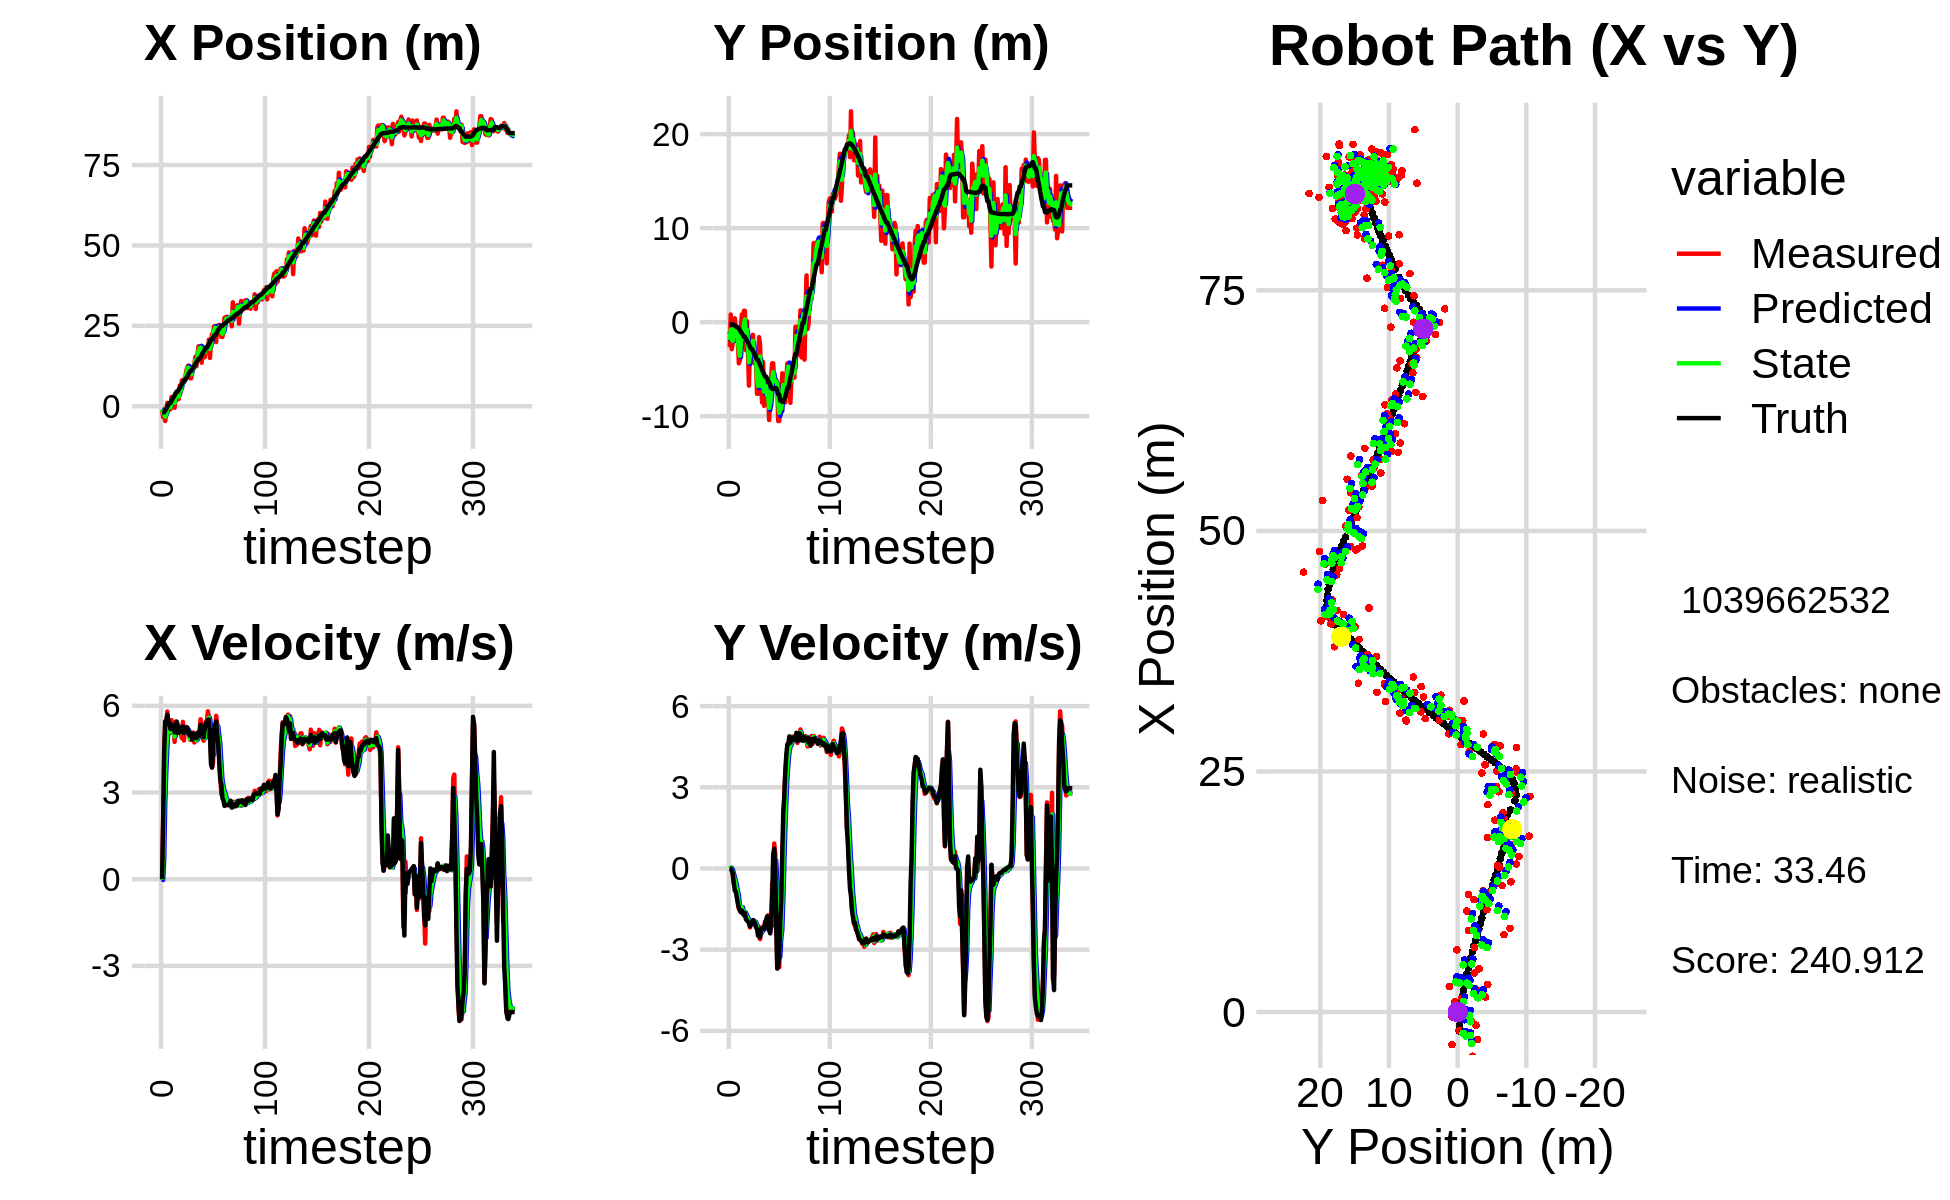

The table this chart was drawn from, first rows:
-1.362537443854570318e+00, -2.657138571421238993e+00, 0.000000000000000000e+00, -0.000000000000000000e+00, 0.000000000000000000e+00, 0.000000000000000000e+00, 0.000000000000000000e+00, 0.000000000000000000e+00, -7.992689597341071650e-01, -9.829953173624054186e-01, 0.000000000000000000e+00, 0.000000000000000000e+00, -1.970475793091269079e+00, -2.423906170718728714e-01, 0.000000000000000000e+00, 0.000000000000000000e+00, 0.000000000000000000e+00, 7.173676567617803812e-05
-1.362537443854570318e+00, -2.657138571421238993e+00, 0.000000000000000000e+00, -0.000000000000000000e+00, -7.992689597341071650e-01, -9.829953173624054186e-01, 0.000000000000000000e+00, 0.000000000000000000e+00, -1.004403876725596723e+00, -1.889107129008696262e+00, -2.480280254747020685e-02, -1.155886176414503905e-02, -1.970475793091269079e+00, -2.423906170718728714e-01, 0.000000000000000000e+00, 0.000000000000000000e+00, 0.000000000000000000e+00, 1.856360468082129955e-04
-3.385446072026470965e+00, 8.151191200513455692e-01, 2.026999934555714589e+00, -2.535132268584292556e-04, -1.006884156980343725e+00, -1.890263015185110751e+00, -2.480280254747020685e-02, -1.155886176414503905e-02, -2.208004020928801658e+00, -7.928044001455576417e-01, 7.021576805416717137e-01, 2.890870947996008675e-02, -1.967183709266111746e+00, -2.423907788250259654e-01, 2.000000000000000000e+00, -3.000000000000000062e-03, 2.000000000000000000e+00, 1.250681962119415402e-04
-2.868351459255720215e+00, -2.870643535573980110e+00, 4.412778485891292846e+00, -4.422643071133327414e-02, -2.137788252874634587e+00, -7.899135291975616369e-01, 7.021576805416717137e-01, 2.890870947996008675e-02, -2.422316971856258494e+00, -1.873715285469607528e+00, 2.619309806091760340e+00, -3.566407162209279946e-02, -1.830731988072473726e+00, -2.426294475434539466e-01, 4.399000000000000021e+00, -7.399999999999999634e-02, 4.400000095367431641e+00, 1.002201903611421585e-02
-4.595917820859695802e+00, -2.194509775804422080e+00, 5.452644686667969864e+00, -2.417269528432651471e-01, -2.160385991247082416e+00, -1.877281692631816767e+00, 2.619309806091760340e+00, -3.566407162209279946e-02, -3.279717339846458302e+00, -2.007528081466205538e+00, 3.712174060398628406e+00, -1.644168666052494565e-01, -1.403031945162072969e+00, -2.482976028281980441e-01, 5.458000000000000185e+00, -1.910000000000000031e-01, 5.461999893188476562e+00, 4.430304840207099915e-02
-1.914981722759809379e+00, -2.075409455286602034e-01, 5.283850262595941594e+00, -5.557855259166186723e-01, -2.908499933806595550e+00, -2.023969768126730351e+00, 3.712174060398628406e+00, -1.644168666052494565e-01, -2.476871562280133166e+00, -1.130930508228910503e+00, 4.542609585569195474e+00, -3.054690791882941348e-01, -7.806869747802680504e-01, -2.794529578751912546e-01, 5.501999999999999780e+00, -5.260000000000000231e-01, 5.526999950408935547e+00, 1.048003360629081726e-01
1.052732229250216811e+00, 4.104911592910577833e-01, 5.802986130353573913e+00, -6.103911992314606794e-01, -2.022610603723213440e+00, -1.161477416147739916e+00, 4.542609585569195474e+00, -3.054690791882941348e-01, -4.528000878652223005e-01, -4.676812973555813935e-01, 5.096908686756978391e+00, -4.435662160826295275e-01, -1.360565421676139530e-01, -3.500874127619807985e-01, 5.695000000000000284e+00, -8.149999999999999467e-01, 5.754000186920166016e+00, 1.048003360629081726e-01
-6.765723230046353232e-01, -6.857873509933843925e-01, 5.394898005083027748e+00, -8.007443244509762081e-01, 5.689078081047560520e-02, -5.120379189638443185e-01, 5.096908686756978391e+00, -4.435662160826295275e-01, -2.684580906924114441e-01, -6.242715903543195610e-01, 5.215695167883873218e+00, -5.980515799928781684e-01, 4.015907050347972129e-01, -4.296161248707123237e-01, 5.477999999999999758e+00, -8.669999999999999929e-01, 5.546000003814697266e+00, 1.473504453897476196e-01
-9.530284406098881167e-01, -2.042858095474944680e+00, 5.220087466191446701e+00, -9.226532929855111309e-01, 2.531114260959759221e-01, -6.840767483536074334e-01, 5.215695167883873218e+00, -5.980515799928781684e-01, -3.315355130428320196e-01, -1.275246954049558568e+00, 5.201342168125930421e+00, -8.187254681508416843e-01, 1.024591803726768058e+00, -5.420857384985333649e-01, 5.387999999999999901e+00, -1.072999999999999954e+00, 5.493999958038330078e+00, 1.749436855316162109e-01
-9.530284406098881167e-01, -2.042858095474944680e+00, 5.070546489332666162e+00, -1.144011286493738400e+00, 1.885987037697610669e-01, -1.357119500864642836e+00, 5.201342168125930421e+00, -8.187254681508416843e-01, -3.278461899280482594e-01, -1.719783008905725108e+00, 5.099027492970987119e+00, -9.667342438420795103e-01, 1.024591803726768058e+00, -5.420857384985333649e-01, 5.195000000000000284e+00, -1.300999999999999934e+00, 5.355999946594238281e+00, 2.219034731388092041e-01
2.867027044578415840e+00, -4.380621434010273596e+00, 5.503839947767089846e+00, -1.493973096327719352e+00, 1.820565593690505191e-01, -1.816456433289933114e+00, 5.099027492970987119e+00, -9.667342438420795103e-01, 1.483627478070258743e+00, -2.944173730457820604e+00, 5.316909744867648335e+00, -1.332050907026169240e+00, 1.628839850400965572e+00, -6.805646431878574765e-01, 5.355000000000000426e+00, -1.451000000000000068e+00, 5.547999858856201172e+00, 2.650553286075592041e-01
1.544657170673248370e+00, -4.067720444836387728e+00, 5.269879236383600229e+00, -1.549652273640481859e+00, 2.015318452557023576e+00, -3.077378821160437372e+00, 5.316909744867648335e+00, -1.332050907026169240e+00, 1.800189148070071798e+00, -3.579766055525187340e+00, 5.279292583626844504e+00, -1.436661937906334119e+00, 2.242891669251392273e+00, -8.477449730131160210e-01, 5.272000000000000242e+00, -1.544999999999999929e+00, 5.493999958038330078e+00, 2.859969139099121094e-01
1.444266080915587613e+00, -6.329612738376788617e-01, 5.273604476361331450e+00, -1.603508887431758012e+00, 2.328118406432756249e+00, -3.723432249315820730e+00, 5.279292583626844504e+00, -1.436661937906334119e+00, 1.907361599242572758e+00, -2.330455062689021251e+00, 5.261264184840201530e+00, -1.443661099726172958e+00, 2.849821448420960746e+00, -1.026447804227326177e+00, 5.294999999999999929e+00, -1.616000000000000103e+00, 5.535999774932861328e+00, 2.951802909374237061e-01
-4.929608105573314858e-01, 8.207471062050628596e-01, 4.752952285413760691e+00, -1.459530673349250574e+00, 2.433488017726593178e+00, -2.474821172661638702e+00, 5.261264184840201530e+00, -1.443661099726172958e+00, 1.083774880030732968e+00, -8.643988733488807696e-01, 4.932854355112796796e+00, -1.426748507410133149e+00, 3.352547049379426714e+00, -1.179770262637691136e+00, 5.080000000000000071e+00, -1.556000000000000050e+00, 5.313000202178955078e+00, 2.979383468627929688e-01
4.069829985657125171e+00, -2.427558929594855197e+00, 5.452702967066745288e+00, -1.674409241918905389e+00, 1.577060315542012647e+00, -1.007073724089894151e+00, 4.932854355112796796e+00, -1.426748507410133149e+00, 2.772497544784186640e+00, -1.639127345096352162e+00, 5.211776182123628587e+00, -1.600067792254470600e+00, 3.946602225062317171e+00, -1.362356693887871284e+00, 5.269999999999999574e+00, -1.629000000000000004e+00, 5.515999794006347656e+00, 2.979383468627929688e-01
2.662592887616059389e+00, 1.213423220947078773e+00, 5.362087167883549554e+00, -1.662833559900190439e+00, 3.293675162996549499e+00, -1.799134124321799311e+00, 5.211776182123628587e+00, -1.600067792254470600e+00, 3.004707835019032824e+00, -3.346835241781704884e-01, 5.262892074729029979e+00, -1.604733627747532365e+00, 4.563454031899430774e+00, -1.554343254347080538e+00, 5.455000000000000071e+00, -1.729000000000000092e+00, 5.723000049591064453e+00, 3.007054626941680908e-01
2.662592887616059389e+00, 1.213423220947078773e+00, 5.372514896473531643e+00, -1.732659364050052719e+00, 3.530997042491935911e+00, -4.951568869529237027e-01, 5.262892074729029979e+00, -1.604733627747532365e+00, 3.124465314558722451e+00, 2.808098453002293438e-01, 5.294188439127580637e+00, -1.628883134554183876e+00, 4.563454031899430774e+00, -1.554343254347080538e+00, 5.060999999999999943e+00, -1.653000000000000025e+00, 5.323999881744384766e+00, 3.119730055332183838e-01
2.244379162549070106e+00, -2.991097838681315846e+00, 5.090681677810976247e+00, -1.792363602798951350e+00, 3.653884158471480514e+00, 1.179215318448109395e-01, 5.294188439127580637e+00, -1.628883134554183876e+00, 2.998464135330233482e+00, -1.406706877420194068e+00, 5.160155791994214702e+00, -1.733966362464333111e+00, 5.159260153826783935e+00, -1.748165877435109650e+00, 5.264999999999999680e+00, -1.877000000000000002e+00, 5.590000152587890625e+00, 3.385329842567443848e-01
6.466756820358931179e+00, 1.164595773611647039e-01, 5.182773584833706870e+00, -1.917168281948712139e+00, 3.514479714529655130e+00, -1.580103513666627268e+00, 5.160155791994214702e+00, -1.733966362464333111e+00, 4.903729228005873964e+00, -8.065018132109031956e-01, 5.233770970397525701e+00, -1.788889478849769787e+00, 5.659389853142706706e+00, -1.923938543810896462e+00, 5.116999999999999993e+00, -1.915999999999999925e+00, 5.464000225067138672e+00, 3.543021976947784424e-01
4.486412644671442074e+00, -3.117090256596484199e+00, 5.044084635574318298e+00, -1.933601213637714533e+00, 5.427106325045626178e+00, -9.853907610958801966e-01, 5.233770970397525701e+00, -1.788889478849769787e+00, 4.987563930475627849e+00, -2.031091854895771043e+00, 5.120626715737788714e+00, -1.879349324195278115e+00, 6.247640967296388403e+00, -2.142069131826060069e+00, 5.136999999999999567e+00, -1.955999999999999961e+00, 5.497000217437744141e+00, 3.660626411437988281e-01
8.040624975922382234e+00, -6.748153956125614528e+00, 4.879469515127496493e+00, -1.953538761336081730e+00, 5.499626602049406898e+00, -2.219026787315298677e+00, 5.120626715737788714e+00, -1.879349324195278115e+00, 6.686501712344064430e+00, -4.270320662019782887e+00, 5.068446501648566915e+00, -2.028263650400207396e+00, 6.835848212172333405e+00, -2.368652613527558515e+00, 5.083999999999999631e+00, -2.020999999999999908e+00, 5.471000194549560547e+00, 3.808156847953796387e-01
6.701506138136730684e+00, -2.464249090627181893e+00, 5.444841583129029772e+00, -2.179890467396258913e+00, 7.193346362508920677e+00, -4.473147027059803271e+00, 5.068446501648566915e+00, -2.028263650400207396e+00, 6.971715281033339373e+00, -3.509306908702076289e+00, 5.227905905972296985e+00, -2.078275092131464774e+00, 7.427639364984744752e+00, -2.605768949418572067e+00, 5.288000000000000256e+00, -2.134999999999999787e+00, 5.703000068664550781e+00, 3.808156847953796387e-01
8.475471108968168465e+00, -1.619130284870589742e+00, 4.801915770431059549e+00, -1.929308660580612012e+00, 7.494505871630568805e+00, -3.717134417915222588e+00, 5.227905905972296985e+00, -2.078275092131464774e+00, 7.944145842386786782e+00, -2.768710516235183494e+00, 5.057693065898098084e+00, -1.951566298180005710e+00, 8.017641425382889153e+00, -2.842281610896011834e+00, 5.060999999999999943e+00, -2.016000000000000014e+00, 5.447000026702880859e+00, 3.820390105247497559e-01
8.475471108968168465e+00, -1.619130284870589742e+00, 5.281630050920601782e+00, -2.070582382759719842e+00, 8.449915148976597123e+00, -2.963867146053184243e+00, 5.057693065898098084e+00, -1.951566298180005710e+00, 8.466060950398627938e+00, -2.320626079694885657e+00, 5.160878976399627227e+00, -1.992475040381384899e+00, 8.017641425382889153e+00, -2.842281610896011834e+00, 5.200999999999999623e+00, -1.997000000000000108e+00, 5.572000026702880859e+00, 3.736209571361541748e-01
1.049531614800490509e+01, -1.348195226038898076e+00, 5.116491513483051534e+00, -1.914649219445947015e+00, 8.982148848038590927e+00, -2.519873583733024169e+00, 5.160878976399627227e+00, -1.992475040381384899e+00, 9.689693178597954315e+00, -1.989201195509048503e+00, 5.176120164751138120e+00, -1.926066807018589344e+00, 8.609995245630370775e+00, -3.072073252874966354e+00, 5.123999999999999666e+00, -1.905999999999999917e+00, 5.467000007629394531e+00, 3.580790758132934570e-01
1.189077222364009856e+01, -4.354740054754186573e+00, 5.134494996721320703e+00, -1.926452539768924499e+00, 1.020730519507306866e+01, -2.181807876210907438e+00, 5.176120164751138120e+00, -1.926066807018589344e+00, 1.099028031506150072e+01, -3.232744813353062519e+00, 5.200685695292038169e+00, -1.955542589996726477e+00, 9.198152899697262797e+00, -3.291679890173121681e+00, 5.259999999999999787e+00, -1.969000000000000083e+00, 5.616000175476074219e+00, 3.589442968368530273e-01
1.260948741418764385e+01, -3.730053410981905682e+00, 5.044595560782276777e+00, -1.984766149825891279e+00, 1.151034888459070515e+01, -3.428299072352735344e+00, 5.200685695292038169e+00, -1.955542589996726477e+00, 1.202108296291594769e+01, -3.564960126225897863e+00, 5.155936271095141521e+00, -1.977012953638319193e+00, 9.800190329715320559e+00, -3.518977434404016336e+00, 5.174999999999999822e+00, -2.036999999999999922e+00, 5.560999870300292969e+00, 3.748419582843780518e-01
1.064995491530162042e+01, -4.274731071653414816e+00, 4.983485854721967812e+00, -2.158849754692498291e+00, 1.253667659002546131e+01, -3.762661421589729827e+00, 5.155936271095141521e+00, -1.977012953638319193e+00, 1.165419535336602230e+01, -4.021576353393294667e+00, 5.028908398739105223e+00, -2.073798991762843880e+00, 1.038965451729461442e+01, -3.756831438432576054e+00, 5.024000000000000021e+00, -2.177000000000000046e+00, 5.474999904632568359e+00, 4.087961912155151367e-01
8.695675969355013635e+00, -7.622056277390349521e+00, 4.821070611374849157e+00, -2.088491351261691165e+00, 1.215708619323993211e+01, -4.228956252569578744e+00, 5.028908398739105223e+00, -2.073798991762843880e+00, 1.053377634791383244e+01, -5.775532120591718055e+00, 4.851540769455897184e+00, -2.149692566364159951e+00, 1.096273839428132568e+01, -4.010298521926730864e+00, 4.958000000000000185e+00, -2.238999999999999879e+00, 5.440000057220458984e+00, 4.087961912155151367e-01
8.695675969355013635e+00, -7.622056277390349521e+00, 5.016182189761446253e+00, -2.360901075588990317e+00, 1.101893042485942154e+01, -5.990501377228134139e+00, 4.851540769455897184e+00, -2.149692566364159951e+00, 9.939324238980075776e+00, -6.790495722088891739e+00, 4.867727374798663575e+00, -2.279324326484408303e+00, 1.096273839428132568e+01, -4.010298521926730864e+00, 5.054999999999999716e+00, -2.483000000000000096e+00, 5.632999897003173828e+00, 4.398988485336303711e-01
1.222321987105527796e+01, -1.593467505295720121e+00, 4.932076920447946655e+00, -2.494463008866853126e+00, 1.042609697645994160e+01, -7.018428154737332392e+00, 4.867727374798663575e+00, -2.279324326484408303e+00, 1.126753703150379238e+01, -4.537284131374024199e+00, 4.940406702036268527e+00, -2.284680252093526764e+00, 1.153938138458828178e+01, -4.287717373082580608e+00, 4.833000000000000185e+00, -2.499000000000000110e+00, 5.440999984741210938e+00, 4.682475328445434570e-01
1.167248380191374757e+01, -2.392303498326068478e+00, 5.077121317833413805e+00, -2.612841280988939641e+00, 1.176157770170742012e+01, -4.765752156583376475e+00, 4.940406702036268527e+00, -2.284680252093526764e+00, 1.172284915311126419e+01, -3.642206338411627442e+00, 5.000501641898061678e+00, -2.409381909074568284e+00, 1.200575482797946059e+01, -4.527480156193440131e+00, 5.043000000000000149e+00, -2.537999999999999812e+00, 5.644999980926513672e+00, 4.752833545207977295e-01
1.314215725629137843e+01, -6.469251543870345067e+00, 4.732538232354364993e+00, -2.212070894019557699e+00, 1.222289931730107071e+01, -3.883144529319084270e+00, 5.000501641898061678e+00, -2.409381909074568284e+00, 1.264656759561031052e+01, -5.069164046957348901e+00, 4.901030001019802462e+00, -2.356893892241469057e+00, 1.258685338472813342e+01, -4.816848309313969345e+00, 4.903999999999999915e+00, -2.236000000000000210e+00, 5.389999866485595703e+00, 4.372434914112091064e-01
1.537643754477291402e+01, -8.538426669015617421e+00, 4.826022516801962148e+00, -2.161585482223439492e+00, 1.313667059571229068e+01, -5.304853436181495852e+00, 4.901030001019802462e+00, -2.356893892241469057e+00, 1.417984469970370931e+01, -6.848914745890690270e+00, 4.922998170802197926e+00, -2.314302638055441896e+00, 1.315042531443823037e+01, -5.073796303840378386e+00, 4.935999999999999943e+00, -2.217999999999999972e+00, 5.412000179290771484e+00, 4.211079180240631104e-01
1.243142139940201929e+01, -4.244527133124617713e+00, 4.804145436599214669e+00, -2.188155746273268587e+00, 1.467214451678392884e+01, -7.080345009696234371e+00, 4.922998170802197926e+00, -2.314302638055441896e+00, 1.362278976492414095e+01, -5.784358590068075401e+00, 4.814216184152508404e+00, -2.200396830126190029e+00, 1.371491467963395650e+01, -5.328164131118954039e+00, 4.881000000000000227e+00, -2.217000000000000082e+00, 5.361000061035156250e+00, 4.273954629898071289e-01
1.616867399179160358e+01, -8.906265766969561071e+00, 4.881944994405669647e+00, -2.161373747148877644e+00, 1.410421138333939162e+01, -6.004398273080694182e+00, 4.814216184152508404e+00, -2.200396830126190029e+00, 1.506879384646472531e+01, -7.396143350953019890e+00, 4.896646164248928734e+00, -2.232289413104476150e+00, 1.419171750499907425e+01, -5.544837983177605345e+00, 5.073000000000000398e+00, -2.244000000000000217e+00, 5.546999931335449219e+00, 4.167900979518890381e-01
1.863525593278687609e+01, -6.341113061467413381e+00, 5.006749937953863139e+00, -1.977155267027646435e+00, 1.555845846288961809e+01, -7.619372292263467905e+00, 4.896646164248928734e+00, -2.232289413104476150e+00, 1.699792750550222564e+01, -7.037322525188042022e+00, 5.022128032669362696e+00, -2.082216791365797626e+00, 1.477453458335372183e+01, -5.789060624225571772e+00, 5.076999999999999957e+00, -2.000999999999999890e+00, 5.456999778747558594e+00, 3.761003315448760986e-01
1.863525593278687609e+01, -6.341113061467413381e+00, 5.140684969023811668e+00, -2.030045935705156346e+00, 1.750014030876916138e+01, -7.245544204324621873e+00, 5.022128032669362696e+00, -2.082216791365797626e+00, 1.803229833697767148e+01, -6.808867172021963121e+00, 5.104412945198240514e+00, -2.039258336525477056e+00, 1.477453458335372183e+01, -5.789060624225571772e+00, 4.964000000000000412e+00, -1.889000000000000012e+00, 5.310999870300292969e+00, 3.761003315448760986e-01
1.791592943626991641e+01, -8.663510830035910715e+00, 5.536149357111636249e+00, -1.966386354649670043e+00, 1.854273963149749704e+01, -7.012793005674510916e+00, 5.104412945198240514e+00, -2.039258336525477056e+00, 1.825932188172689408e+01, -7.771509751805987243e+00, 5.285461924829836455e+00, -2.029855598042496823e+00, 1.534627568678425646e+01, -6.007331401757484812e+00, 5.338000000000000078e+00, -1.772999999999999909e+00, 5.625000000000000000e+00, 3.412911593914031982e-01
1.353135716936099264e+01, -7.760824354014572712e+00, 5.229182546408097210e+00, -1.727049090275181165e+00, 1.878786807420987870e+01, -7.974495311610237280e+00, 5.285461924829836455e+00, -2.029855598042496823e+00, 1.633361231584376583e+01, -7.856403816879640623e+00, 5.129147257184867748e+00, -1.872388561907751381e+00, 1.595038259026525473e+01, -6.211018593941983745e+00, 5.123000000000000220e+00, -1.943000000000000060e+00, 5.479000091552734375e+00, 3.189922273159027100e-01
1.828075194374650181e+01, -1.040818432102307334e+01, 4.868436175001749966e+00, -2.206207598364922084e+00, 1.684652704156225411e+01, -8.043642673070415583e+00, 5.129147257184867748e+00, -1.872388561907751381e+00, 1.751065183947350334e+01, -9.126717706153606002e+00, 5.045793742489301792e+00, -2.076559963463695091e+00, 1.654053914541018244e+01, -6.431633980839943199e+00, 5.041000000000000369e+00, -2.282000000000000028e+00, 5.532999992370605469e+00, 4.254832863807678223e-01
1.736571401386535030e+01, -7.794568450520539926e+00, 4.792654080203677225e+00, -2.355009235044681848e+00, 1.801523121372243352e+01, -9.334373702499975778e+00, 5.045793742489301792e+00, -2.076559963463695091e+00, 1.770673872084688938e+01, -8.611577456609524006e+00, 4.914388124656321466e+00, -2.188178806100308016e+00, 1.701660954933721825e+01, -6.658369572618560106e+00, 4.918999999999999595e+00, -2.398000000000000131e+00, 5.473000049591064453e+00, 4.567269980907440186e-01
1.524105989958300889e+01, -5.823299915716495967e+00, 5.021181376079387526e+00, -2.035304396399962634e+00, 1.819817753331252064e+01, -8.830395337219554719e+00, 4.914388124656321466e+00, -2.188178806100308016e+00, 1.681970809901851283e+01, -7.447744126242109353e+00, 4.890136291432170879e+00, -2.065772570010834031e+00, 1.758681142288969923e+01, -6.927994282097289513e+00, 5.200999999999999623e+00, -1.881999999999999895e+00, 5.531000137329101562e+00, 3.851045370101928711e-01
1.812477338269361127e+01, -4.370905906857115220e+00, 5.455502625439493158e+00, -5.383434996538617456e-01, 1.730872172816172849e+01, -7.654321383243193111e+00, 4.890136291432170879e+00, -2.065772570010834031e+00, 1.770159005383938222e+01, -6.011979311632024370e+00, 5.167821189886649513e+00, -1.221908425220983085e+00, 1.819551503679392113e+01, -7.099186928647624129e+00, 5.399000000000000021e+00, -1.114000000000000101e+00, 5.513000011444091797e+00, 9.836055338382720947e-02
1.812477338269361127e+01, -4.370905906857115220e+00, 5.404749490809080292e+00, -5.333352314902772839e-01, 1.821837217282804744e+01, -6.134170154154122478e+00, 5.167821189886649513e+00, -1.221908425220983085e+00, 1.817974404096177210e+01, -5.326742837485843651e+00, 5.273353586675042948e+00, -8.538027978815310171e-01, 1.819551503679392113e+01, -7.099186928647624129e+00, 5.424000000000000377e+00, 5.190000000000000169e-01, 5.448999881744384766e+00, 9.836055338382720947e-02
1.771185207330679390e+01, -6.913865045828615052e+00, 5.811223295874854422e+00, 9.225712657995481791e-01, 1.870707939962927568e+01, -5.412123117273996975e+00, 5.273353586675042948e+00, -8.538027978815310171e-01, 1.825395830742194647e+01, -6.046775448806501529e+00, 5.493607477796917493e+00, 2.360577503747107730e-02, 1.882155835598652871e+01, -7.083829910893503445e+00, 5.508000000000000007e+00, 7.249999999999999778e-01, 5.556000232696533203e+00, -1.574428677558898926e-01
2.073080480093372913e+01, -6.596772821531952324e+00, 5.603287729544907059e+00, 5.679703127642122817e-01, 1.880331905520163716e+01, -6.044414871302754122e+00, 5.493607477796917493e+00, 2.360577503747107730e-02, 1.970557456036728183e+01, -6.302438205971947482e+00, 5.591098997543489268e+00, 2.849656584575090967e-01, 1.934711968890864853e+01, -7.001378090265898635e+00, 5.527000000000000135e+00, 9.600000000000000200e-02, 5.527999877929687500e+00, -1.010187268257141113e-01
1.501212871067065002e+01, -6.132197172728647949e+00, 5.261177414542266284e+00, -1.347507231988070320e+00, 2.026468446012163227e+01, -6.273941640126196262e+00, 5.591098997543489268e+00, 2.849656584575090967e-01, 1.780588016832538756e+01, -6.278778505145921507e+00, 5.310816981525436020e+00, -5.481392505571692775e-01, 1.997933042076630628e+01, -7.015942604269549854e+00, 5.070999999999999730e+00, -2.160000000000000142e+00, 5.512000083923339844e+00, 2.507328987121582031e-01
2.002666509159430319e+01, -6.794573188873127556e+00, 4.272025844987537013e+00, -3.541354798515673696e+00, 1.833696186647793169e+01, -6.333592430201638201e+00, 5.310816981525436020e+00, -5.481392505571692775e-01, 1.910363519042261871e+01, -6.534851694525309895e+00, 4.879672183345494574e+00, -2.033326237831014183e+00, 2.054525220419970921e+01, -7.284031422268768985e+00, 3.987999999999999989e+00, -3.700000000000000178e+00, 5.440000057220458984e+00, 6.921539902687072754e-01
2.241838467140791735e+01, -1.051470187411391599e+01, 3.864229426872184625e+00, -3.497523956042582594e+00, 1.959160240875716852e+01, -6.738184318308411136e+00, 4.879672183345494574e+00, -2.033326237831014183e+00, 2.088953369352510236e+01, -8.598528658207200692e+00, 4.487308628620966466e+00, -2.863098726736974520e+00, 2.100227391738068405e+01, -7.699605019619041535e+00, 3.863999999999999879e+00, -3.588000000000000078e+00, 5.272999763488769531e+00, 7.356270551681518555e-01
2.241838467140791735e+01, -1.051470187411391599e+01, 4.033271054124615063e+00, -3.650523966024482370e+00, 2.133826455638719821e+01, -8.884838530880898588e+00, 4.487308628620966466e+00, -2.863098726736974520e+00, 2.183283239162382117e+01, -9.637125398651924968e+00, 4.307300050483497955e+00, -3.274392063492028271e+00, 2.100227391738068405e+01, -7.699605019619041535e+00, 4.520999999999999908e+00, -3.214999999999999858e+00, 5.547999858856201172e+00, 7.356270551681518555e-01
2.485761868912649675e+01, -8.730464727796695357e+00, 5.244936345214504136e+00, -1.987844572768392215e+00, 2.226356239667217096e+01, -9.964564605001127617e+00, 4.307300050483497955e+00, -3.274392063492028271e+00, 2.349442377263698134e+01, -9.325109160713438428e+00, 4.798379985082429577e+00, -2.587427122015505621e+00, 2.194711244076295742e+01, -8.345077545285628062e+00, 5.166999999999999815e+00, -1.957999999999999963e+00, 5.526000022888183594e+00, 3.622751832008361816e-01
2.485761868912649675e+01, -8.730464727796695357e+00, 5.153297193305801827e+00, -1.953113094865706056e+00, 2.397426177114522261e+01, -9.583851872914989301e+00, 4.798379985082429577e+00, -2.587427122015505621e+00, 2.439423176244456926e+01, -9.188897863719754255e+00, 4.981773469930134368e+00, -2.263205406733310276e+00, 2.194711244076295742e+01, -8.345077545285628062e+00, 5.338000000000000078e+00, -1.108000000000000096e+00, 5.452000141143798828e+00, 3.622751832008361816e-01
1.993929874861613882e+01, -5.435277493538053228e+00, 5.654990584719116420e+00, -2.607679783410052354e-01, 2.489240910943758323e+01, -9.415218404393085549e+00, 4.981773469930134368e+00, -2.263205406733310276e+00, 2.259458125873137035e+01, -7.446059286618115891e+00, 5.165745429135163214e+00, -1.148758902630118373e+00, 2.255677926555657464e+01, -8.488752396044805693e+00, 5.461999999999999744e+00, 6.049999999999999822e-01, 5.494999885559082031e+00, 4.608025029301643372e-02
2.503424656414312821e+01, -5.699504883329503890e+00, 5.335259781853240568e+00, 1.431635747845608986e+00, 2.311115580164488748e+01, -7.560935176881128150e+00, 5.165745429135163214e+00, -1.148758902630118373e+00, 2.401255646664997201e+01, -6.694791694279287775e+00, 5.290436324666417889e+00, 1.460449700968375897e-01, 2.318328607056614388e+01, -8.435993225169319487e+00, 5.033000000000000362e+00, 2.119000000000000217e+00, 5.460999965667724609e+00, -2.621591091156005859e-01
2.271904408914922158e+01, -7.817886592260808065e+00, 4.724883386303831756e+00, 2.702170283624755420e+00, 2.454160009911661433e+01, -6.680187197269604304e+00, 5.290436324666417889e+00, 1.460449700968375897e-01, 2.367876316885241295e+01, -7.123952207545382720e+00, 4.987877037278502179e+00, 1.437902886906579081e+00, 2.376240384547035944e+01, -8.208644420717197576e+00, 4.671999999999999709e+00, 2.668000000000000149e+00, 5.380000114440917969e+00, -5.195029377937316895e-01
2.529754888992133388e+01, -8.528532536618863347e+00, 4.239094509092622864e+00, 3.563639000519724043e+00, 2.417755087258026236e+01, -6.980161918854724590e+00, 4.987877037278502179e+00, 1.437902886906579081e+00, 2.468444082662071892e+01, -7.692952212055348404e+00, 4.674679280760241085e+00, 2.461450233882250593e+00, 2.418839204294573264e+01, -7.921698601293814868e+00, 4.000000000000000000e+00, 3.585999999999999854e+00, 5.372000217437744141e+00, -6.990469098091125488e-01
2.289102959658489311e+01, -6.006627352395277342e+00, 3.404761633208099436e+00, 4.008076518153913526e+00, 2.515190875469674125e+01, -7.446807188667123434e+00, 4.674679280760241085e+00, 2.461450233882250593e+00, 2.406944408655368406e+01, -6.708224306065049269e+00, 4.040613307917237051e+00, 3.289234007523049730e+00, 2.463104855971970863e+01, -7.489097626078681458e+00, 3.420999999999999819e+00, 4.213000000000000078e+00, 5.427000045776367188e+00, -8.666070103645324707e-01
2.155673587325716767e+01, -4.391643555255192233e+00, 2.935175584143316918e+00, 4.376944606596523180e+00, 2.447350541734540741e+01, -6.379300905312744518e+00, 4.040613307917237051e+00, 3.289234007523049730e+00, 2.308827732902429020e+01, -5.451140141670995476e+00, 3.465272279154426371e+00, 3.850357813982973276e+00, 2.501649415497852402e+01, -6.983864338786036186e+00, 3.285000000000000142e+00, 4.586999999999999744e+00, 5.642000198364257812e+00, -9.800761342048645020e-01
2.155673587325716767e+01, -4.391643555255192233e+00, 3.091124309448622487e+00, 4.609495918285729132e+00, 2.343480455693973141e+01, -5.066104360272698059e+00, 3.465272279154426371e+00, 3.850357813982973276e+00, 2.255011368364399615e+01, -4.720359786764601218e+00, 3.248493893779599961e+00, 4.256209405723714312e+00, 2.501649415497852402e+01, -6.983864338786036186e+00, 2.806000000000000050e+00, 4.592999999999999972e+00, 5.381999969482421875e+00, -9.800761342048645020e-01
2.343699765227717791e+01, -5.616569013156202494e+00, 2.791878818025935960e+00, 4.737553636908491406e+00, 2.287496307302195575e+01, -4.294738846192229786e+00, 3.248493893779599961e+00, 4.256209405723714312e+00, 2.312760502207529356e+01, -4.906728444177637982e+00, 3.054512928023996210e+00, 4.474659192705486177e+00, 2.534934842605897387e+01, -6.457581074579018754e+00, 2.726999999999999869e+00, 4.881000000000000227e+00, 5.591000080108642578e+00, -1.038275599479675293e+00
... 280 more rows
